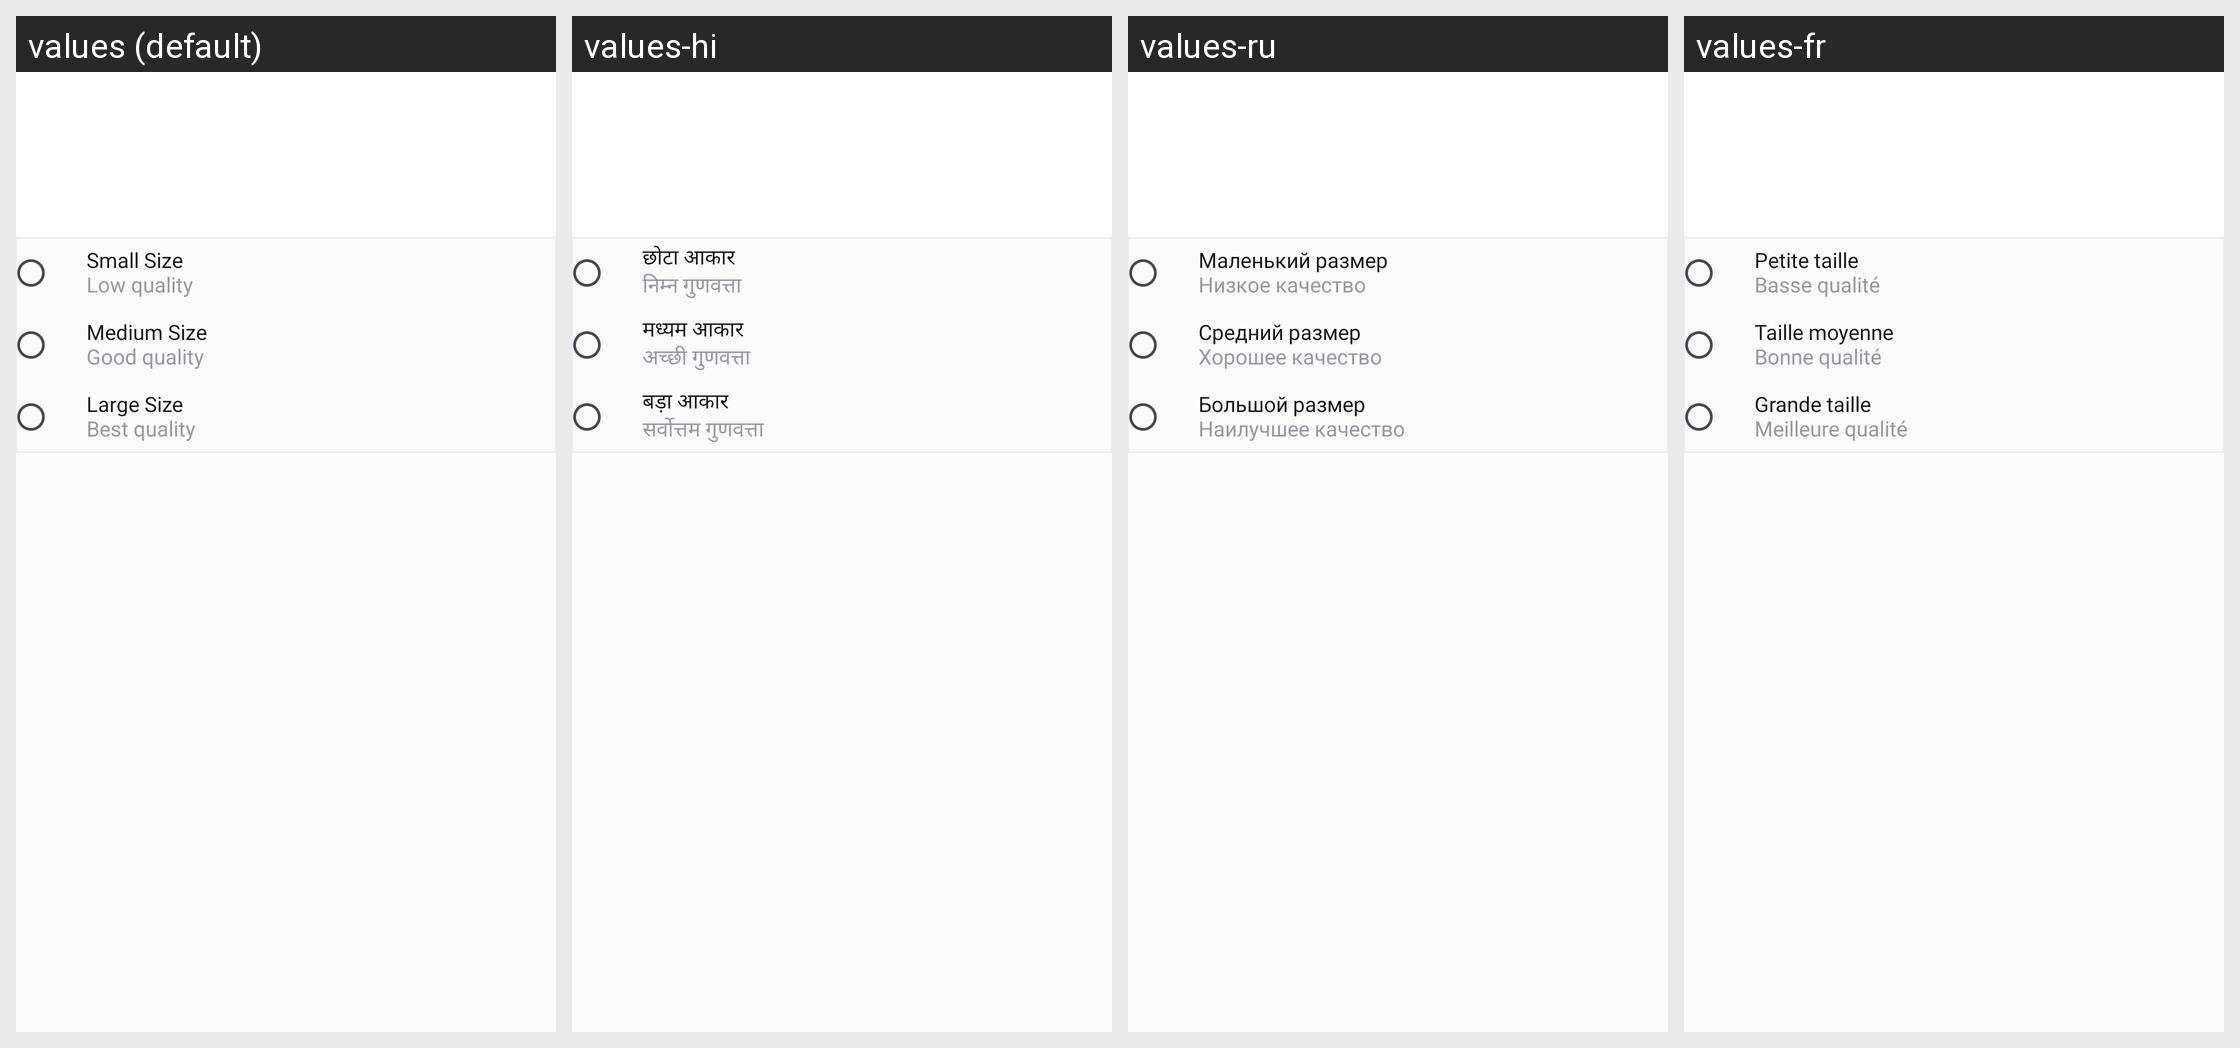

Here is an Android app screen in its default locale and in the app's own translations. Write out the translated-string differences for the strings that appear on this screen.
Android screen res/layout/bottom_sheet_compress.xml rendered under 4 locales, left to right: values (default), values-hi, values-ru, values-fr. Device: Nexus 5 (rendered at 1080×1920; each locale shown at half size, 540×960, under a caption strip naming it); theme Theme.PdfReader.
Other locales in the repository, not shown: values-da, values-de, values-es, values-fil, values-it, values-pt, values-th, values-tr, values-zh.
Strings drawn on this screen, with the default value and each locale's value (text and hints the layout hard-codes, and strings that could not be matched under every locale, appear in the picture but are not listed):

small_size
  values: Small Size
  values-hi: छोटा आकार
  values-ru: Маленький размер
  values-fr: Petite taille

low_quality
  values: Low quality
  values-hi: निम्न गुणवत्ता
  values-ru: Низкое качество
  values-fr: Basse qualité

medium_size
  values: Medium Size
  values-hi: मध्यम आकार
  values-ru: Средний размер
  values-fr: Taille moyenne

good_quality
  values: Good quality
  values-hi: अच्छी गुणवत्ता
  values-ru: Хорошее качество
  values-fr: Bonne qualité

large_size
  values: Large Size
  values-hi: बड़ा आकार
  values-ru: Большой размер
  values-fr: Grande taille

best_quality
  values: Best quality
  values-hi: सर्वोत्तम गुणवत्ता
  values-ru: Наилучшее качество
  values-fr: Meilleure qualité
